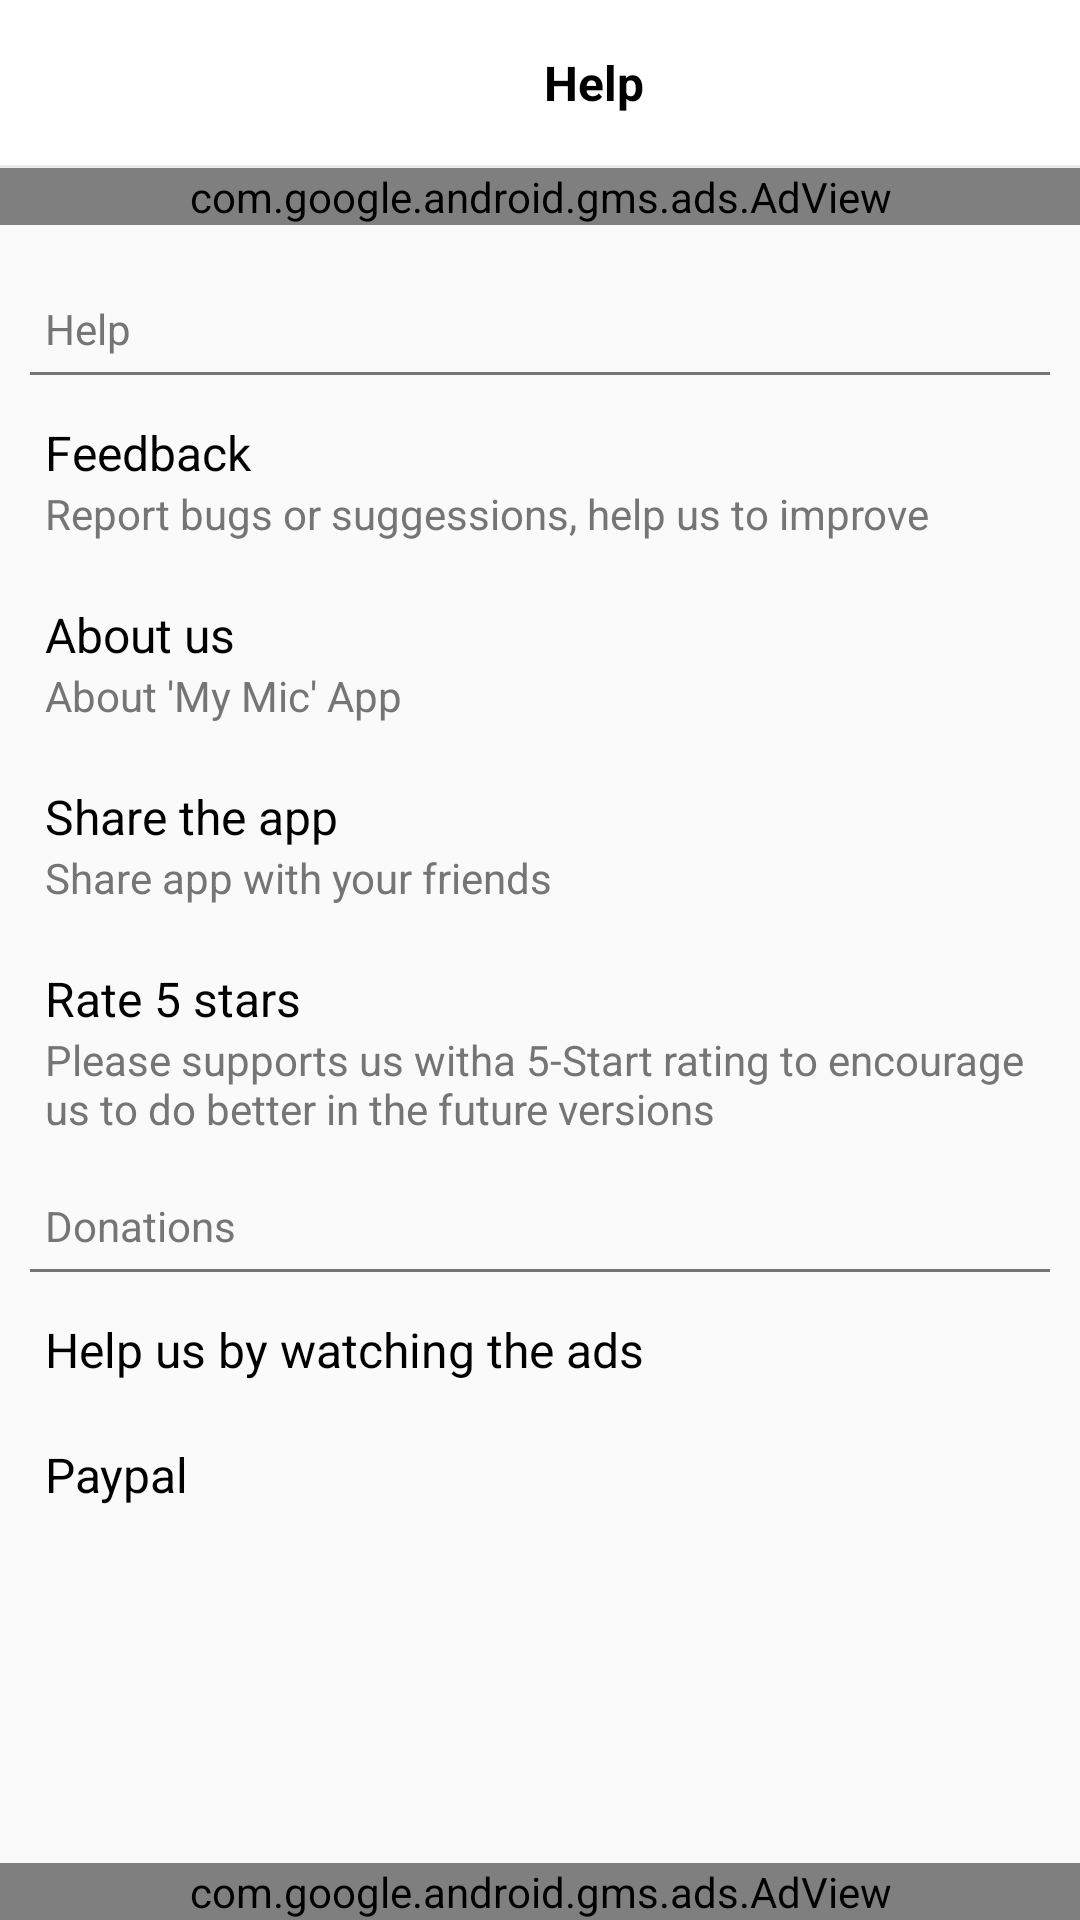

Reconstruct the res/layout file that produces this screen, plus the resources it refers to.
<!-- AndroidManifest.xml: application theme AppTheme -->
<!-- res/layout/activity_help_.xml -->
<?xml version="1.0" encoding="utf-8"?>
<RelativeLayout xmlns:android="http://schemas.android.com/apk/res/android"
    xmlns:app="http://schemas.android.com/apk/res-auto"
    xmlns:tools="http://schemas.android.com/tools"
    android:layout_width="match_parent"
    android:layout_height="match_parent"
    android:orientation="vertical"
    app:layout_behavior="@string/appbar_scrolling_view_behavior">

    <LinearLayout
        android:layout_width="match_parent"
        android:layout_height="wrap_content"
        android:orientation="vertical">


        <LinearLayout
            android:layout_width="match_parent"
            android:layout_height="55dp"
            android:layout_gravity="center"
            android:background="@color/colorPrimary"
            android:gravity="center"
            android:orientation="horizontal"
            android:weightSum="1">


            <ImageView
                android:id="@+id/iv_back"
                android:layout_width="match_parent"
                android:layout_height="30dp"
                android:layout_gravity="center"
                android:layout_weight="0.9"
                android:src="@drawable/ic_arrow_back_black_24dp" />

            <TextView
                android:id="@+id/tv_title"
                android:layout_width="match_parent"
                android:layout_height="wrap_content"
                android:layout_weight="0.1"
                android:text="@string/help"
                android:textAlignment="center"
                android:textColor="@color/blackColor"
                android:textSize="16dp"
                android:textStyle="bold">

            </TextView>

        </LinearLayout>


        <View
            android:layout_width="match_parent"
            android:layout_height="1dp"
            android:background="@color/light_grey_bg">

        </View>

        <com.google.android.gms.ads.AdView
            android:id="@+id/ad_view"
            android:layout_width="match_parent"
            android:layout_height="wrap_content"
            android:layout_alignParentBottom="true"
            android:layout_centerHorizontal="true"
            app:adSize="SMART_BANNER"
            app:adUnitId="@string/banner_ad_unit_id" />

        <ScrollView
            android:layout_width="match_parent"
            android:layout_height="match_parent"
            android:layout_weight="0.2"
            android:scrollbars="none">


            <LinearLayout
                android:layout_width="match_parent"
                android:layout_height="match_parent"
                android:layout_margin="10dp"
                android:orientation="vertical">

                <TextView
                    android:layout_width="match_parent"
                    android:layout_height="wrap_content"
                    android:layout_centerHorizontal="true"
                    android:layout_gravity="center"
                    android:layout_marginTop="10dp"
                    android:padding="5dp"
                    android:text="Help"
                    android:textColor="@color/lightblackcolor"
                    android:textSize="14dp" />

                <View
                    android:layout_width="match_parent"
                    android:layout_height="1dp"
                    android:background="@color/lightblackcolor"></View>

                <LinearLayout
                    android:id="@+id/ll_feedback"
                    android:layout_width="match_parent"
                    android:layout_height="wrap_content"
                    android:layout_marginTop="10dp"
                    android:orientation="vertical"
                    android:padding="5dp">

                    <TextView
                        android:layout_width="match_parent"
                        android:layout_height="wrap_content"
                        android:layout_centerHorizontal="true"
                        android:layout_gravity="center"
                        android:text="Feedback"
                        android:textColor="@color/blackColor"
                        android:textSize="16dp" />

                    <TextView
                        android:layout_width="match_parent"
                        android:layout_height="wrap_content"
                        android:layout_centerHorizontal="true"
                        android:layout_gravity="center"
                        android:text="Report bugs or suggessions, help us to improve"
                        android:textColor="@color/lightblackcolor"
                        android:textSize="14dp" />

                </LinearLayout>

                <LinearLayout
                    android:id="@+id/ll_about_us"
                    android:layout_width="match_parent"
                    android:layout_height="wrap_content"
                    android:layout_marginTop="10dp"
                    android:orientation="vertical"
                    android:padding="5dp">

                    <TextView
                        android:layout_width="match_parent"
                        android:layout_height="wrap_content"
                        android:layout_centerHorizontal="true"
                        android:layout_gravity="center"
                        android:text="About us"
                        android:textColor="@color/blackColor"
                        android:textSize="16dp" />

                    <TextView
                        android:layout_width="match_parent"
                        android:layout_height="wrap_content"
                        android:layout_centerHorizontal="true"
                        android:layout_gravity="center"
                        android:text="About 'My Mic' App"
                        android:textColor="@color/lightblackcolor"
                        android:textSize="14dp" />

                </LinearLayout>


                <LinearLayout
                    android:id="@+id/ll_share_app"
                    android:layout_width="match_parent"
                    android:layout_height="wrap_content"
                    android:layout_marginTop="10dp"
                    android:orientation="vertical"
                    android:padding="5dp">

                    <TextView
                        android:layout_width="match_parent"
                        android:layout_height="wrap_content"
                        android:layout_centerHorizontal="true"
                        android:layout_gravity="center"
                        android:text="Share the app"
                        android:textColor="@color/blackColor"
                        android:textSize="16dp" />

                    <TextView
                        android:layout_width="match_parent"
                        android:layout_height="wrap_content"
                        android:layout_centerHorizontal="true"
                        android:layout_gravity="center"
                        android:text="Share app with your friends"
                        android:textColor="@color/lightblackcolor"
                        android:textSize="14dp" />

                </LinearLayout>

                <LinearLayout
                    android:id="@+id/ll_rate_app"
                    android:layout_width="match_parent"
                    android:layout_height="wrap_content"
                    android:layout_marginTop="10dp"
                    android:orientation="vertical"
                    android:padding="5dp">

                    <TextView
                        android:layout_width="match_parent"
                        android:layout_height="wrap_content"
                        android:layout_centerHorizontal="true"
                        android:layout_gravity="center"
                        android:text="Rate 5 stars"
                        android:textColor="@color/blackColor"
                        android:textSize="16dp" />

                    <TextView
                        android:layout_width="match_parent"
                        android:layout_height="wrap_content"
                        android:layout_centerHorizontal="true"
                        android:layout_gravity="center"
                        android:text="Please supports us witha 5-Start rating to encourage us to do better in the future versions"
                        android:textColor="@color/lightblackcolor"
                        android:textSize="14dp" />

                </LinearLayout>


                <TextView
                    android:layout_width="match_parent"
                    android:layout_height="wrap_content"
                    android:layout_centerHorizontal="true"
                    android:layout_gravity="center"
                    android:layout_marginTop="10dp"
                    android:padding="5dp"
                    android:text="Donations"
                    android:textColor="@color/lightblackcolor"
                    android:textSize="14dp" />


                <View
                    android:layout_width="match_parent"
                    android:layout_height="1dp"
                    android:background="@color/lightblackcolor"></View>

                <LinearLayout
                    android:layout_width="match_parent"
                    android:layout_height="wrap_content"
                    android:layout_marginTop="10dp"
                    android:orientation="vertical"
                    android:padding="5dp">

                    <TextView
                        android:id="@+id/tv_ads"
                        android:layout_width="match_parent"
                        android:layout_height="wrap_content"
                        android:layout_centerHorizontal="true"
                        android:layout_gravity="center"
                        android:layout_marginBottom="10dp"
                        android:text="Help us by watching the ads"
                        android:textColor="@color/blackColor"
                        android:textSize="16dp" />

                    <TextView
                        android:id="@+id/tv_paypal"
                        android:layout_width="match_parent"
                        android:layout_height="wrap_content"
                        android:layout_centerHorizontal="true"
                        android:layout_gravity="center"
                        android:layout_marginTop="10dp"
                        android:text="Paypal"
                        android:textColor="@color/blackColor"
                        android:textSize="16dp" />

                </LinearLayout>

                <LinearLayout
                    android:layout_width="match_parent"
                    android:layout_height="30dp">

                </LinearLayout>

            </LinearLayout>


        </ScrollView>

    </LinearLayout>

    <LinearLayout
        android:layout_width="match_parent"
        android:layout_height="wrap_content"
        android:layout_alignParentBottom="true">


        <com.google.android.gms.ads.AdView
            android:id="@+id/ad_view1"
            android:layout_width="match_parent"
            android:layout_height="match_parent"
            android:layout_alignParentBottom="true"
            android:layout_centerHorizontal="true"
            app:adSize="SMART_BANNER"
            app:adUnitId="@string/banner_ad_unit_id" />

    </LinearLayout>


</RelativeLayout>
<!-- resources referenced by this layout -->
<resources>
  <color name="blackColor">#000</color>
  <color name="colorPrimary">#ffffff</color>
  <color name="light_grey_bg">#EBE9E9</color>
  <color name="lightblackcolor">#757575</color>
  <string name="banner_ad_unit_id">ca-app-pub-3863768784579254/7843307482</string>
  <string name="help">Help</string>
  <style name="AppTheme" parent="Theme.AppCompat.Light.NoActionBar">
          
          <item name="colorPrimary">@color/colorPrimary</item>
          <item name="colorPrimaryDark">@color/blackColor</item>
          <item name="colorAccent">@color/colorAccent</item>
  
      </style>
  <color name="colorAccent">#000000</color>
</resources>
